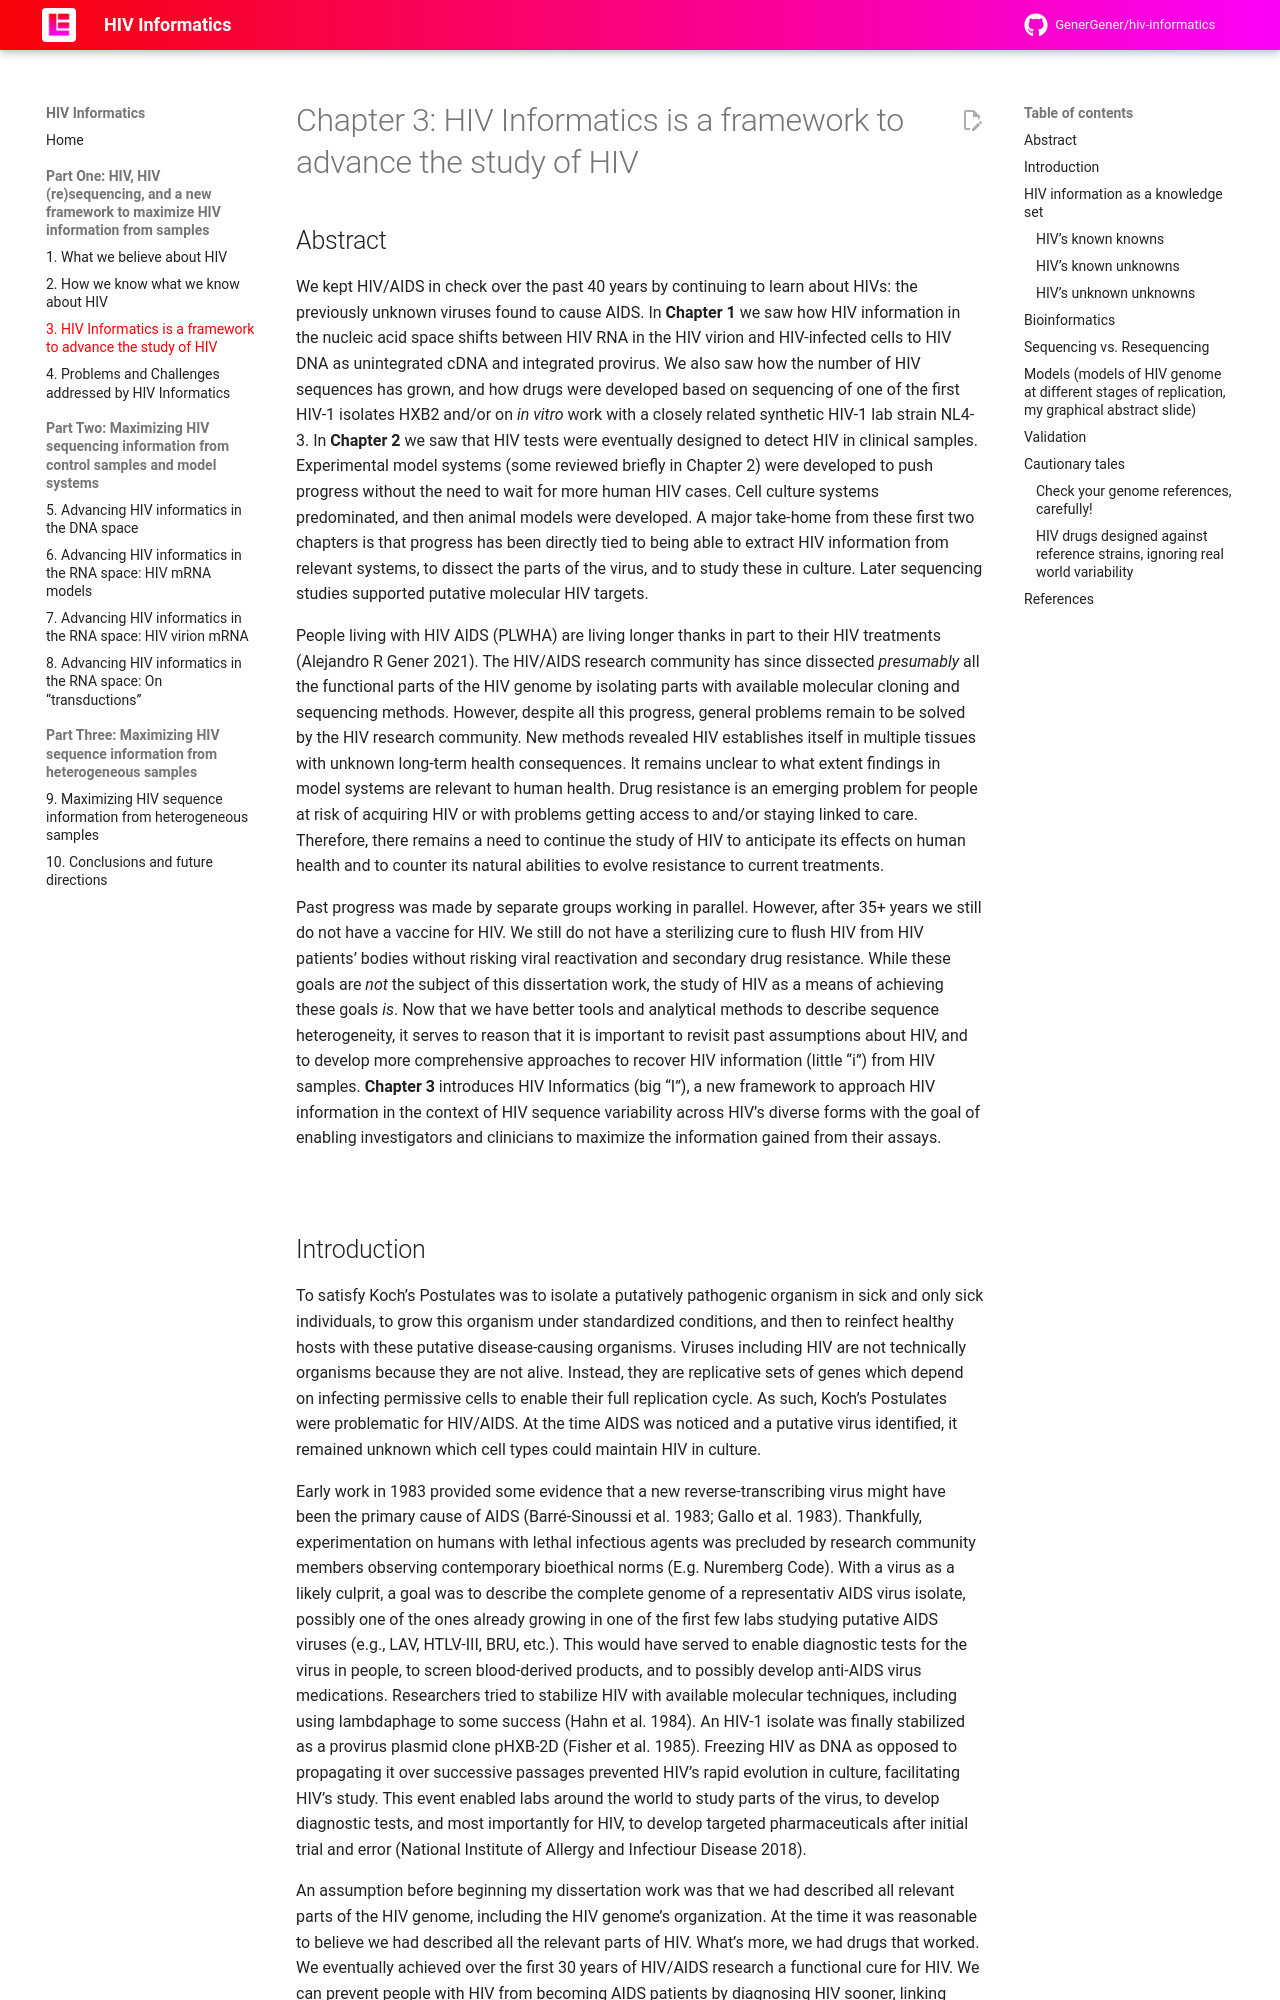

repository: GenerGener/hiv-informatics · page: 1.0/03-hiv-informatics-framework/index.html · generator: mkdocs

# Chapter 3: HIV Informatics is a framework to advance the study of HIV

## Abstract

We kept HIV/AIDS in check over the past 40 years by continuing to learn about HIVs: the previously unknown viruses found to cause AIDS. In **Chapter 1** we saw how HIV information in the nucleic acid space shifts between HIV RNA in the HIV virion and HIV-infected cells to HIV DNA as unintegrated cDNA and integrated provirus. We also saw how the number of HIV sequences has grown, and how drugs were developed based on sequencing of one of the first HIV-1 isolates HXB2 and/or on *in vitro* work with a closely related synthetic HIV-1 lab strain NL4-3. In **Chapter 2** we saw that HIV tests were eventually designed to detect HIV in clinical samples. Experimental model systems (some reviewed briefly in Chapter 2) were developed to push progress without the need to wait for more human HIV cases. Cell culture systems predominated, and then animal models were developed. A major take-home from these first two chapters is that progress has been directly tied to being able to extract HIV information from relevant systems, to dissect the parts of the virus, and to study these in culture. Later sequencing studies supported putative molecular HIV targets.

People living with HIV AIDS (PLWHA) are living longer thanks in part to their HIV treatments (Alejandro R Gener 2021). The HIV/AIDS research community has since dissected *presumably* all the functional parts of the HIV genome by isolating parts with available molecular cloning and sequencing methods. However, despite all this progress, general problems remain to be solved by the HIV research community. New methods revealed HIV establishes itself in multiple tissues with unknown long-term health consequences. It remains unclear to what extent findings in model systems are relevant to human health. Drug resistance is an emerging problem for people at risk of acquiring HIV or with problems getting access to and/or staying linked to care. Therefore, there remains a need to continue the study of HIV to anticipate its effects on human health and to counter its natural abilities to evolve resistance to current treatments.

Past progress was made by separate groups working in parallel. However, after 35+ years we still do not have a vaccine for HIV. We still do not have a sterilizing cure to flush HIV from HIV patients’ bodies without risking viral reactivation and secondary drug resistance. While these goals are *not* the subject of this dissertation work, the study of HIV as a means of achieving these goals *is*. Now that we have better tools and analytical methods to describe sequence heterogeneity, it serves to reason that it is important to revisit past assumptions about HIV, and to develop more comprehensive approaches to recover HIV information (little “i”) from HIV samples. **Chapter 3** introduces HIV Informatics (big “I”), a new framework to approach HIV information in the context of HIV sequence variability across HIV’s diverse forms with the goal of enabling investigators and clinicians to maximize the information gained from their assays.

~~  
~~
